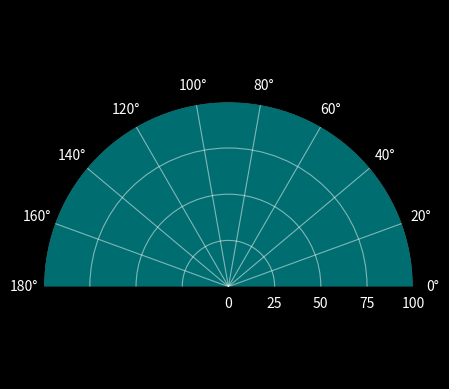

Write the Python code that produced this figure.
import numpy as np
import matplotlib.pyplot as plt

# Polar plot attributes and initial conditions
fig = plt.figure(facecolor='k')
ax = fig.add_subplot(111, polar=True, facecolor='#006d70')
ax.set_ylim([0.0, 100.0])  # Range of distances to show
ax.set_xlim([0.0, np.pi])  # Limited by the servo span (0-180 deg)
ax.tick_params(axis='both', colors='w')
ax.grid(color='w', alpha=0.5)  # Grid color
ax.set_rticks(np.linspace(0.0, 100.0, 5))  # Show 5 different distances
ax.set_thetagrids(np.linspace(0.0, 180.0, 10))  # Show 10 angles
angles = np.arange(0, 181, 1)  # 0 - 180 degrees
theta = angles * (np.pi / 180.0)  # To radians
dists = np.ones((len(angles),))  # Dummy distances until real data comes in
pols, = ax.plot([], linestyle='', marker='o', markerfacecolor='w',
                markeredgecolor='#EFEFEF', markeredgewidth=1.0,
                markersize=10.0, alpha=0.9)  # Dots for radar points
line1, = ax.plot([], color='w', linewidth=4.0)  # Sweeping arm plot

plt.show()
